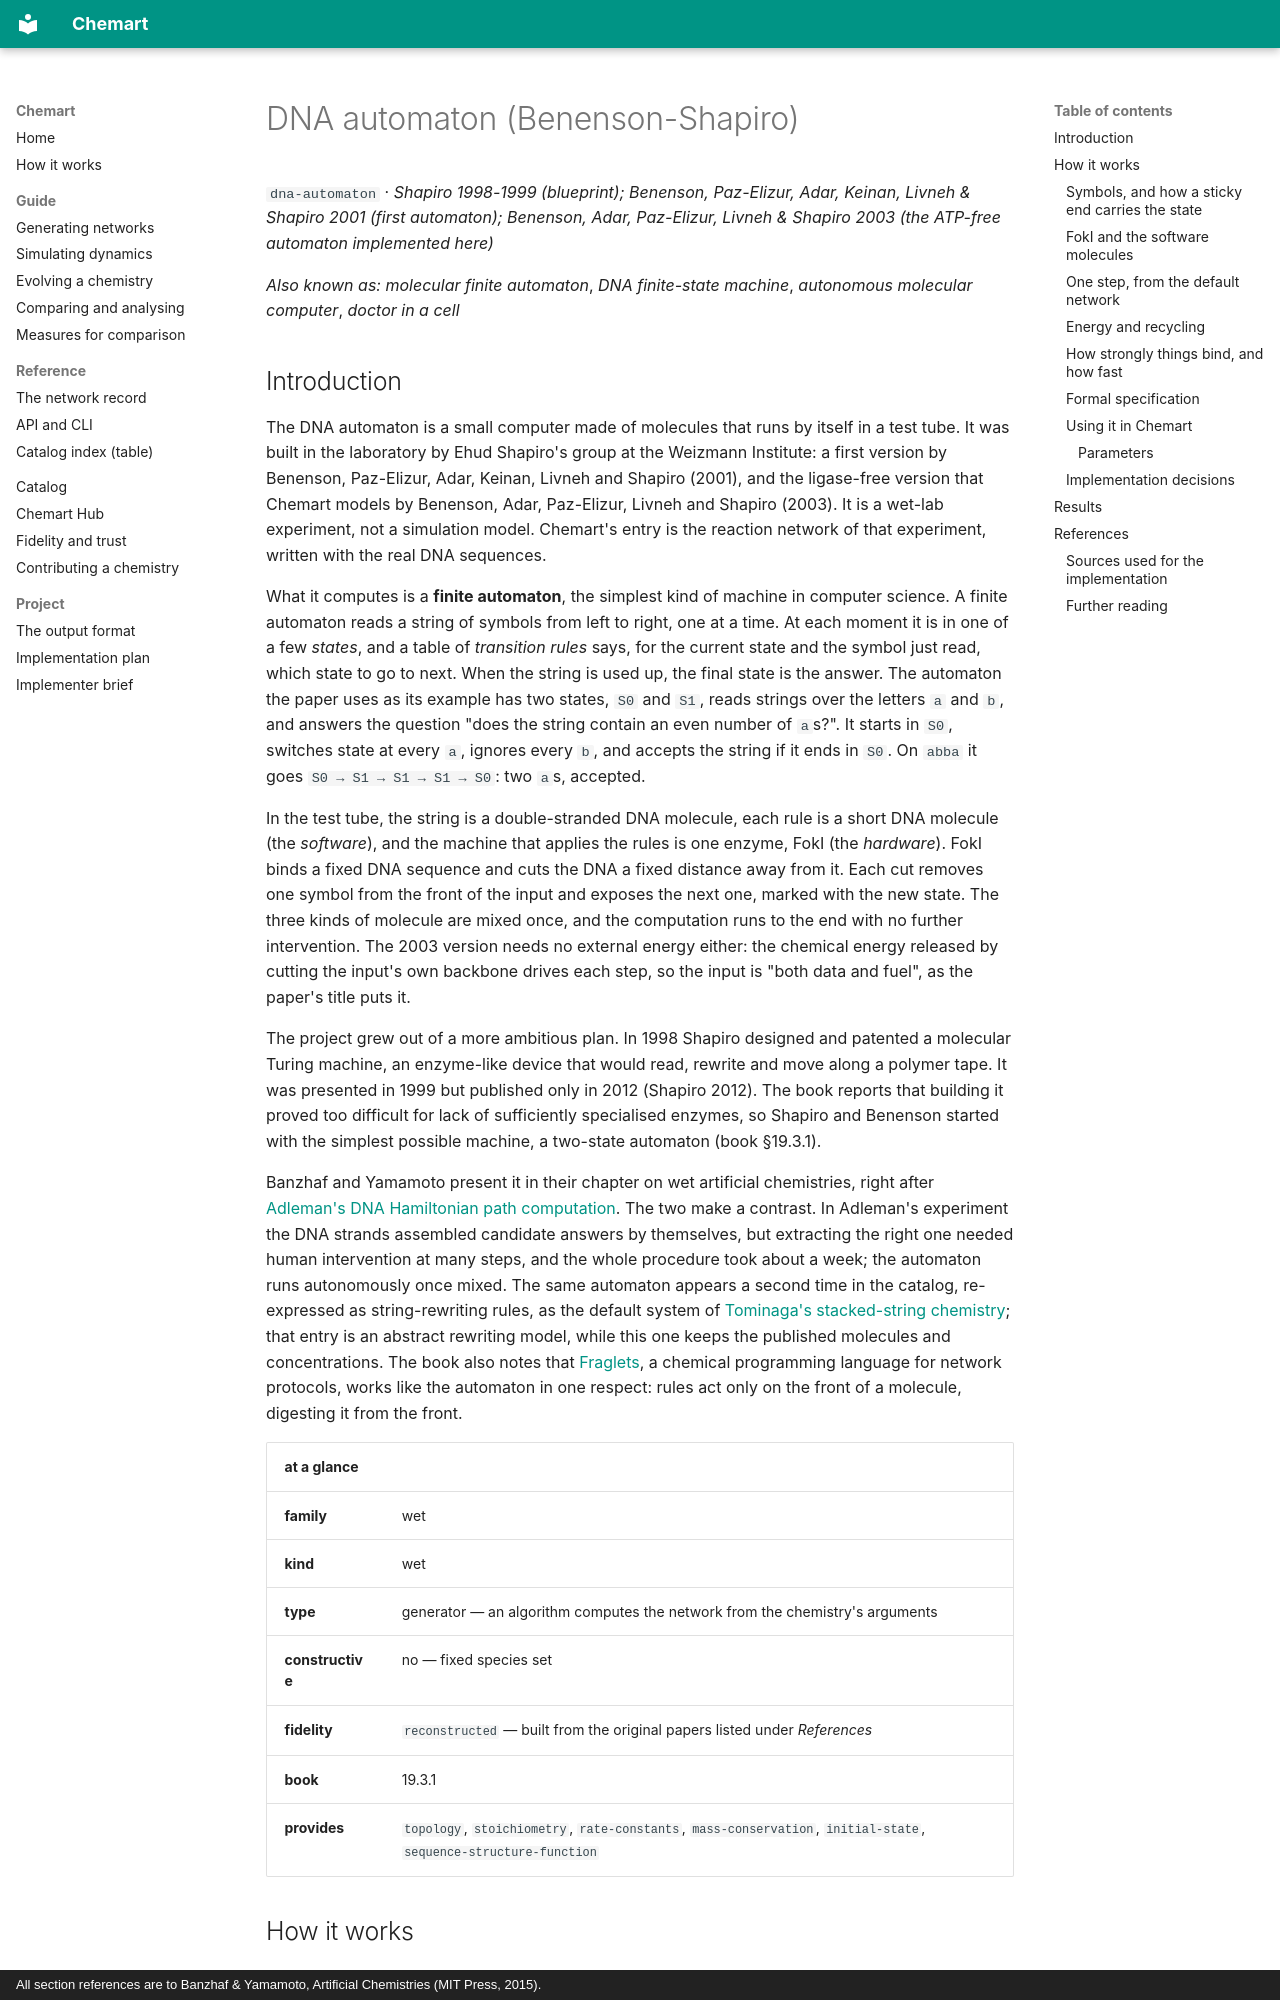

repository: MarcoTuc/Chemart · page: catalog/dna-automaton/index.html · generator: mkdocs · copyright: All section references are to Banzhaf & Yamamoto, Artificial Chemistries (MIT Press, 2015).

<!-- Generated by tools/gen_catalog_pages.py from catalog/chemistries/dna-automaton.yaml and catalog/explainers/dna-automaton.md. Edit those, not this file. -->

# DNA automaton (Benenson-Shapiro)

`dna-automaton` · *Shapiro 1998-1999 (blueprint); Benenson, Paz-Elizur, Adar, Keinan, Livneh & Shapiro 2001 (first automaton); Benenson, Adar, Paz-Elizur, Livneh & Shapiro 2003 (the ATP-free automaton implemented here)*

*Also known as:* *molecular finite automaton*, *DNA finite-state machine*, *autonomous molecular computer*, *doctor in a cell*

## Introduction

The DNA automaton is a small computer made of molecules that runs by itself in
a test tube. It was built in the laboratory by Ehud Shapiro's group at the
Weizmann Institute: a first version by Benenson, Paz-Elizur, Adar, Keinan,
Livneh and Shapiro (2001), and the ligase-free version that Chemart models by
Benenson, Adar, Paz-Elizur, Livneh and Shapiro (2003). It is a wet-lab
experiment, not a simulation model. Chemart's entry is the reaction network of
that experiment, written with the real DNA sequences.

What it computes is a **finite automaton**, the simplest kind of machine in
computer science. A finite automaton reads a string of symbols from left to
right, one at a time. At each moment it is in one of a few *states*, and a
table of *transition rules* says, for the current state and the symbol just
read, which state to go to next. When the string is used up, the final state is
the answer. The automaton the paper uses as its example has two states, `S0`
and `S1`, reads strings over the letters `a` and `b`, and answers the question
"does the string contain an even number of `a`s?". It starts in `S0`, switches
state at every `a`, ignores every `b`, and accepts the string if it ends in
`S0`. On `abba` it goes `S0 → S1 → S1 → S1 → S0`: two `a`s, accepted.

In the test tube, the string is a double-stranded DNA molecule, each rule is a
short DNA molecule (the *software*), and the machine that applies the rules is
one enzyme, FokI (the *hardware*). FokI binds a fixed DNA sequence and cuts the
DNA a fixed distance away from it. Each cut removes one symbol from the front
of the input and exposes the next one, marked with the new state. The three
kinds of molecule are mixed once, and the computation runs to the end with no
further intervention. The 2003 version needs no external energy either: the
chemical energy released by cutting the input's own backbone drives each step,
so the input is "both data and fuel", as the paper's title puts it.

The project grew out of a more ambitious plan. In 1998 Shapiro designed and
patented a molecular Turing machine, an enzyme-like device that would read,
rewrite and move along a polymer tape. It was presented in 1999 but published
only in 2012 (Shapiro 2012). The book reports that building it proved too
difficult for lack of sufficiently specialised enzymes, so Shapiro and Benenson
started with the simplest possible machine, a two-state automaton (book
§19.3.1).

Banzhaf and Yamamoto present it in their chapter on wet artificial chemistries,
right after [Adleman's DNA Hamiltonian path computation](dna-hpp.md). The two
make a contrast. In Adleman's experiment the DNA strands assembled candidate
answers by themselves, but extracting the right one needed human intervention
at many steps, and the whole procedure took about a week; the automaton runs
autonomously once mixed. The same automaton appears a second time in the
catalog, re-expressed as string-rewriting rules, as the default system of
[Tominaga's stacked-string chemistry](tominaga-stacked-strings.md); that entry
is an abstract rewriting model, while this one keeps the published molecules
and concentrations. The book also notes that [Fraglets](fraglets.md), a
chemical programming language for network protocols, works like the automaton
in one respect: rules act only on the front of a molecule, digesting it from
the front.

| at a glance | |
|---|---|
| **family** | wet |
| **kind** | wet |
| **type** | generator — an algorithm computes the network from the chemistry's arguments |
| **constructive** | no — fixed species set |
| **fidelity** | `reconstructed` — built from the original papers listed under *References* |
| **book** | 19.3.1 |
| **provides** | `topology`, `stoichiometry`, `rate-constants`, `mass-conservation`, `initial-state`, `sequence-structure-function` |

## How it works
